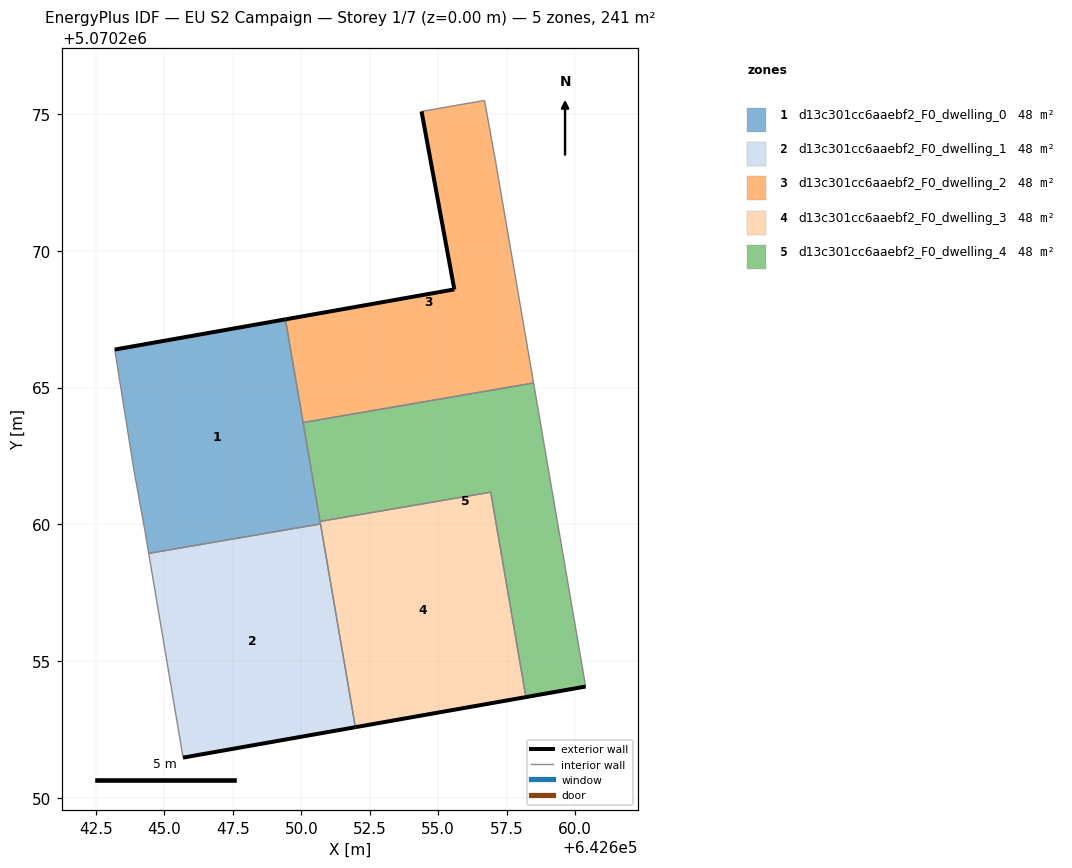
=== STOREY PLAN SPEC (per zone: floor XY polygon, exterior-wall plan segments, windows/doors) ===
zone 1: d13c301cc6aaebf2_F0_dwelling_0  (48.2 m²)
  floor: (642650.70, 5070260.02) (642649.42, 5070267.49) (642643.18, 5070266.39) (642643.88, 5070261.99) (642644.28, 5070259.79) (642644.42, 5070258.94)
  exterior wall: (642643.18, 5070266.39) – (642649.42, 5070267.49)  [6.3 m]
  interior walls: 7
zone 2: d13c301cc6aaebf2_F0_dwelling_1  (48.2 m²)
  floor: (642651.98, 5070252.59) (642650.70, 5070260.02) (642644.42, 5070258.94) (642645.68, 5070251.48)
  exterior wall: (642651.98, 5070252.59) – (642645.68, 5070251.48)  [6.4 m]
  interior walls: 3
zone 3: d13c301cc6aaebf2_F0_dwelling_2  (48.2 m²)
  floor: (642658.49, 5070265.17) (642657.09, 5070273.29) (642656.69, 5070275.49) (642654.39, 5070275.09) (642655.59, 5070268.59) (642649.42, 5070267.49) (642650.07, 5070263.72)
  exterior wall: (642649.42, 5070267.49) – (642655.59, 5070268.59)  [6.3 m]
  exterior wall: (642655.59, 5070268.59) – (642654.39, 5070275.09)  [6.6 m]
  interior walls: 5
zone 4: d13c301cc6aaebf2_F0_dwelling_3  (48.2 m²)
  floor: (642658.21, 5070253.69) (642656.92, 5070261.18) (642650.69, 5070260.11) (642651.98, 5070252.59)
  exterior wall: (642658.21, 5070253.69) – (642651.98, 5070252.59)  [6.3 m]
  interior walls: 4
zone 5: d13c301cc6aaebf2_F0_dwelling_4  (48.2 m²)
  floor: (642660.39, 5070254.08) (642658.49, 5070265.17) (642650.07, 5070263.72) (642650.69, 5070260.11) (642656.92, 5070261.18) (642658.21, 5070253.69)
  exterior wall: (642660.39, 5070254.08) – (642658.21, 5070253.69)  [2.2 m]
  interior walls: 5

=== DERIVED (storey summary) ===
Building: EU S2 Campaign
Storey: 1 of 7  (floor level z = 0.00 m)
Storey gross floor area: 240.9 m²
Zones on this storey: 5
  - d13c301cc6aaebf2_F0_dwelling_0: floor 48.2 m²; exterior wall 6.3 m (19.0 m²); WWR 0.0%
  - d13c301cc6aaebf2_F0_dwelling_1: floor 48.2 m²; exterior wall 6.4 m (19.2 m²); WWR 0.0%
  - d13c301cc6aaebf2_F0_dwelling_2: floor 48.2 m²; exterior wall 12.9 m (38.7 m²); WWR 0.0%
  - d13c301cc6aaebf2_F0_dwelling_3: floor 48.2 m²; exterior wall 6.3 m (19.0 m²); WWR 0.0%
  - d13c301cc6aaebf2_F0_dwelling_4: floor 48.2 m²; exterior wall 2.2 m (6.7 m²); WWR 0.0%
Zone adjacency (shared interzone walls):
  - d13c301cc6aaebf2_F0_dwelling_0 ↔ d13c301cc6aaebf2_F0_dwelling_1
  - d13c301cc6aaebf2_F0_dwelling_0 ↔ d13c301cc6aaebf2_F0_dwelling_2
  - d13c301cc6aaebf2_F0_dwelling_0 ↔ d13c301cc6aaebf2_F0_dwelling_3
  - d13c301cc6aaebf2_F0_dwelling_0 ↔ d13c301cc6aaebf2_F0_dwelling_4
  - d13c301cc6aaebf2_F0_dwelling_1 ↔ d13c301cc6aaebf2_F0_dwelling_3
  - d13c301cc6aaebf2_F0_dwelling_2 ↔ d13c301cc6aaebf2_F0_dwelling_4
  - d13c301cc6aaebf2_F0_dwelling_3 ↔ d13c301cc6aaebf2_F0_dwelling_4